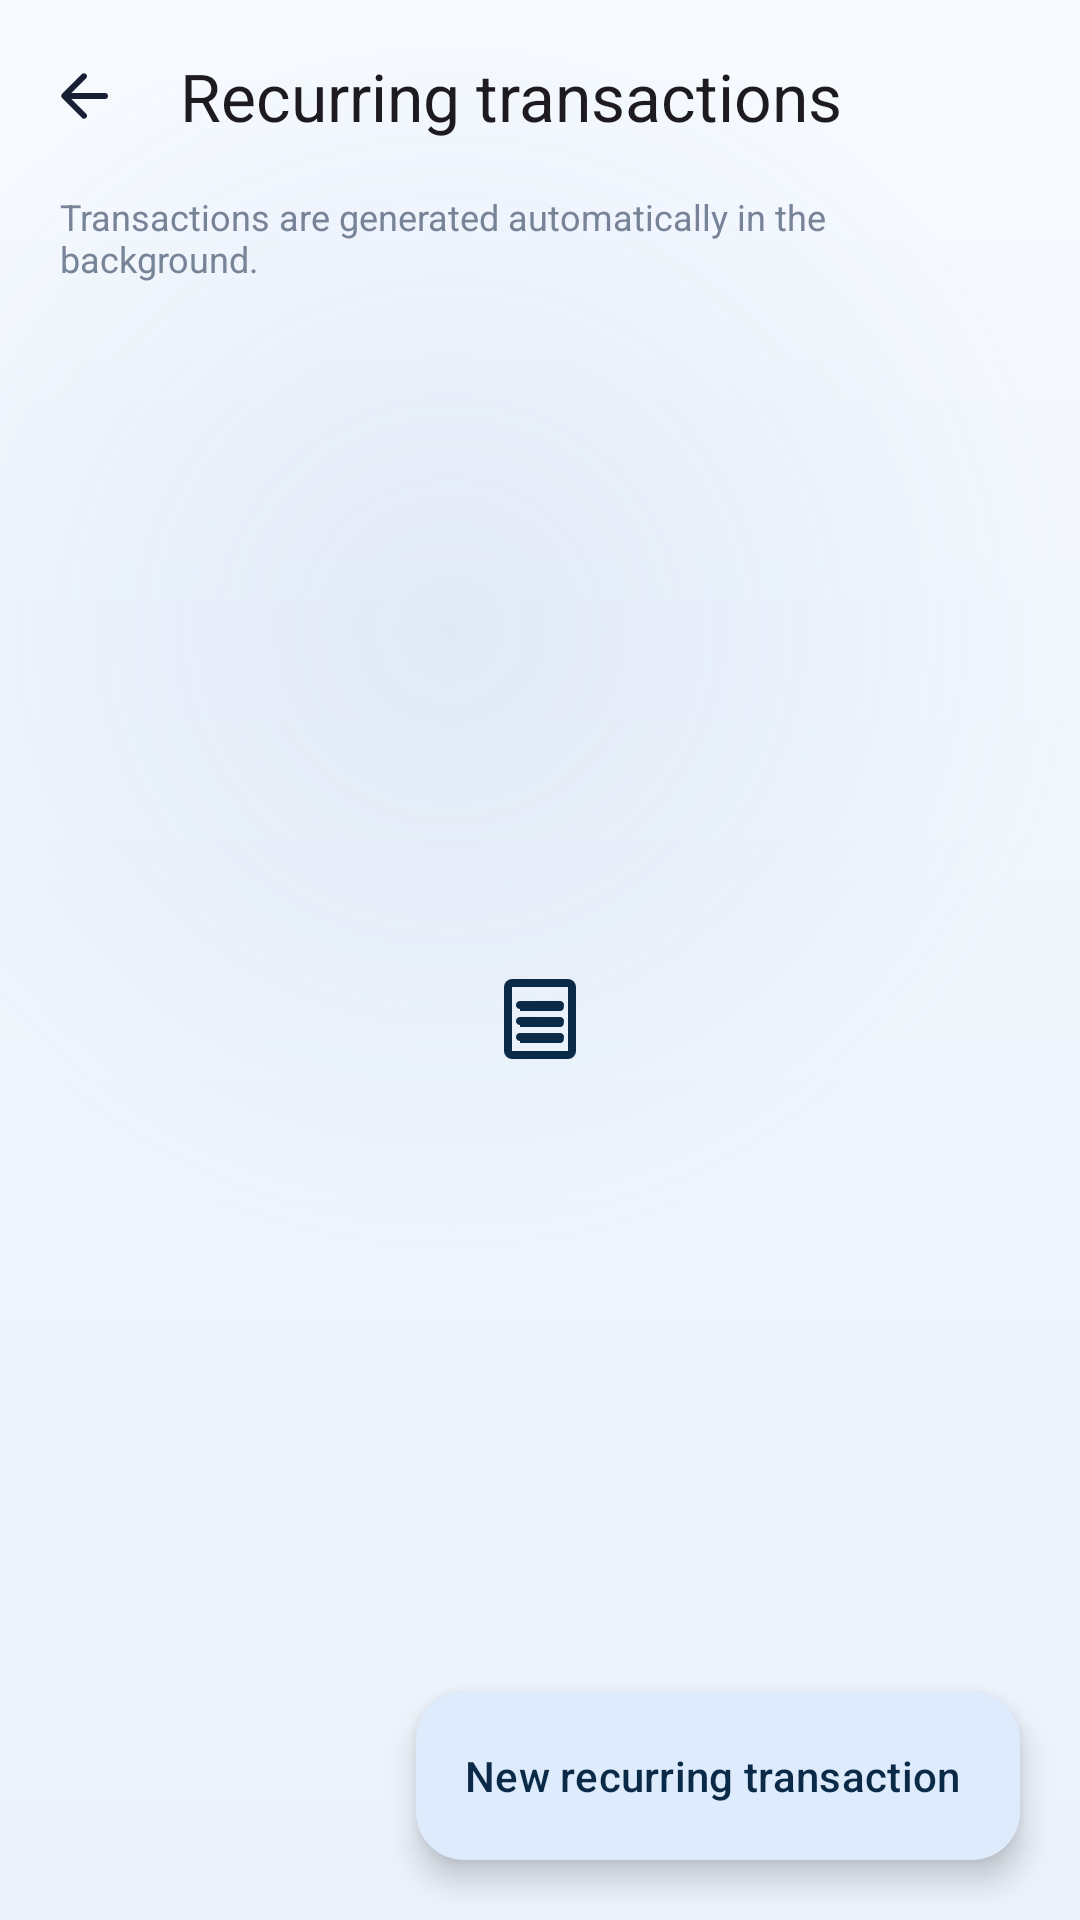

Write the Android layout XML for this screen, with the resource values it uses.
<!-- AndroidManifest.xml: application theme Theme.FinanceManager -->
<!-- res/layout/fragment_recurring.xml -->
<?xml version="1.0" encoding="utf-8"?>
<androidx.coordinatorlayout.widget.CoordinatorLayout xmlns:android="http://schemas.android.com/apk/res/android"
    xmlns:app="http://schemas.android.com/apk/res-auto"
    android:layout_width="match_parent"
    android:layout_height="match_parent"
    android:background="@android:color/transparent">

    <LinearLayout
        android:layout_width="match_parent"
        android:layout_height="match_parent"
        android:orientation="vertical">

        <com.google.android.material.appbar.MaterialToolbar
            android:id="@+id/toolbar"
            android:layout_width="match_parent"
            android:layout_height="?attr/actionBarSize"
            android:background="@android:color/transparent"
            app:navigationIcon="@drawable/ic_arrow_back"
            app:title="@string/recurring_transactions"
            app:titleTextAppearance="@style/TextAppearance.Material3.TitleLarge" />

        <TextView
            android:layout_width="match_parent"
            android:layout_height="wrap_content"
            android:layout_marginHorizontal="20dp"
            android:text="@string/recurring_hint"
            android:textColor="?attr/colorOnSurfaceVariant"
            android:textSize="12sp" />

        <FrameLayout
            android:layout_width="match_parent"
            android:layout_height="0dp"
            android:layout_weight="1"
            android:layout_marginTop="12dp">

            <androidx.recyclerview.widget.RecyclerView
                android:id="@+id/list"
                android:layout_width="match_parent"
                android:layout_height="match_parent"
                android:clipToPadding="false"
                android:overScrollMode="never"
                android:paddingHorizontal="20dp"
                android:paddingBottom="100dp" />

            <include
                android:id="@+id/empty"
                layout="@layout/view_empty_state"
                android:layout_width="match_parent"
                android:layout_height="wrap_content"
                android:layout_gravity="center" />
        </FrameLayout>
    </LinearLayout>

    <com.google.android.material.floatingactionbutton.ExtendedFloatingActionButton
        android:id="@+id/fab"
        android:layout_width="wrap_content"
        android:layout_height="wrap_content"
        android:layout_gravity="bottom|end"
        android:layout_margin="20dp"
        android:text="@string/new_recurring"
        app:icon="@drawable/ic_action_add" />

</androidx.coordinatorlayout.widget.CoordinatorLayout>
<!-- res/layout/view_empty_state.xml (included above) -->
<?xml version="1.0" encoding="utf-8"?>
<LinearLayout xmlns:android="http://schemas.android.com/apk/res/android"
    xmlns:app="http://schemas.android.com/apk/res-auto"
    android:id="@+id/empty_state"
    android:layout_width="match_parent"
    android:layout_height="wrap_content"
    android:gravity="center"
    android:orientation="vertical"
    android:paddingHorizontal="32dp"
    android:paddingVertical="40dp">

    <FrameLayout
        android:layout_width="72dp"
        android:layout_height="72dp"
        android:background="@drawable/bg_circle"
        android:backgroundTint="?attr/colorPrimaryContainer">

        <ImageView
            android:id="@+id/empty_icon"
            android:layout_width="32dp"
            android:layout_height="32dp"
            android:layout_gravity="center"
            android:contentDescription="@null"
            android:src="@drawable/ic_nav_transactions"
            app:tint="?attr/colorOnPrimaryContainer" />
    </FrameLayout>

    <TextView
        android:id="@+id/empty_title"
        android:layout_width="wrap_content"
        android:layout_height="wrap_content"
        android:layout_marginTop="18dp"
        android:fontFamily="sans-serif-medium"
        android:gravity="center"
        android:textColor="?attr/colorOnSurface"
        android:textSize="16sp" />

    <TextView
        android:id="@+id/empty_message"
        android:layout_width="wrap_content"
        android:layout_height="wrap_content"
        android:layout_marginTop="8dp"
        android:gravity="center"
        android:lineSpacingExtra="3dp"
        android:textColor="?attr/colorOnSurfaceVariant"
        android:textSize="14sp" />

    <com.google.android.material.button.MaterialButton
        android:id="@+id/empty_action"
        style="@style/Widget.Finance.Button.Outlined"
        android:layout_width="wrap_content"
        android:layout_height="wrap_content"
        android:layout_marginTop="20dp"
        android:visibility="gone" />

</LinearLayout>
<!-- resources referenced by this layout -->
<resources>
  <string name="new_recurring">New recurring transaction</string>
  <string name="recurring_hint">Transactions are generated automatically in the background.</string>
  <string name="recurring_transactions">Recurring transactions</string>
  <style name="Widget.Finance.Button.Outlined" parent="Widget.Material3.Button.OutlinedButton">
          <item name="android:minHeight">@dimen/button_height</item>
          <item name="cornerRadius">16dp</item>
          <item name="android:textAllCaps">false</item>
          <item name="android:textSize">15sp</item>
      </style>
  <dimen name="button_height">52dp</dimen>
  <color name="primary">#2E75D4</color>
  <color name="on_primary">#FFFFFF</color>
  <color name="primary_container">#DDEBFC</color>
  <color name="on_primary_container">#0B2A47</color>
  <color name="secondary">#5A87C0</color>
  <color name="secondary_container">#E7EFF9</color>
  <color name="surface">#FFFFFF</color>
  <color name="text_primary">#172033</color>
  <color name="text_secondary">#778397</color>
  <color name="surface_variant">#EDF1F7</color>
  <color name="divider">#E8ECF2</color>
  <color name="expense">#E05252</color>
  <color name="background">#F6F8FB</color>
  <style name="Widget.Finance.Card" parent="Widget.Material3.CardView.Elevated">
          <item name="cardCornerRadius">@dimen/card_radius</item>
          <item name="cardElevation">2dp</item>
          <item name="cardBackgroundColor">?attr/colorSurface</item>
          <item name="strokeWidth">0dp</item>
      </style>
  <style name="Widget.Finance.Button" parent="Widget.Material3.Button">
          <item name="android:minHeight">@dimen/button_height</item>
          <item name="cornerRadius">16dp</item>
          <item name="android:textAllCaps">false</item>
          <item name="android:textSize">15sp</item>
      </style>
  <style name="Widget.Finance.TextInputLayout" parent="Widget.Material3.TextInputLayout.OutlinedBox">
          <item name="boxCornerRadiusTopStart">14dp</item>
          <item name="boxCornerRadiusTopEnd">14dp</item>
          <item name="boxCornerRadiusBottomStart">14dp</item>
          <item name="boxCornerRadiusBottomEnd">14dp</item>
      </style>
  <color name="balance_card_start">#2E75D4</color>
  <color name="balance_card_end">#1D4E9E</color>
  <color name="app_gradient_glow">#1F5A87C0</color>
  <color name="app_gradient_end">#EBF2FB</color>
  <color name="app_gradient_start">#F7FAFF</color>
  <dimen name="card_radius">20dp</dimen>
  <!-- drawable bg_floating_nav (drawable) -->
  <?xml version="1.0" encoding="utf-8"?>
  <shape xmlns:android="http://schemas.android.com/apk/res/android"
      android:shape="rectangle">
  
      <corners android:radius="28dp" />
      <solid android:color="@color/nav_glass_fill" />
      <stroke
          android:width="1dp"
          android:color="@color/nav_glass_stroke" />
  
  </shape>
  <style name="Widget.Finance.BottomNav.Indicator" parent="Widget.Material3.BottomNavigationView.ActiveIndicator">
          <item name="android:color">?attr/colorPrimaryContainer</item>
          <item name="android:width">64dp</item>
          <item name="android:height">32dp</item>
      </style>
  <style name="TextAppearance.Finance.BottomNav" parent="TextAppearance.Material3.LabelMedium">
          <item name="android:textSize">11sp</item>
          <item name="android:fontFamily">sans-serif-medium</item>
      </style>
  <color name="nav_glass_fill">#E6FFFFFF</color>
  <color name="nav_glass_stroke">#1A2E75D4</color>
</resources>
